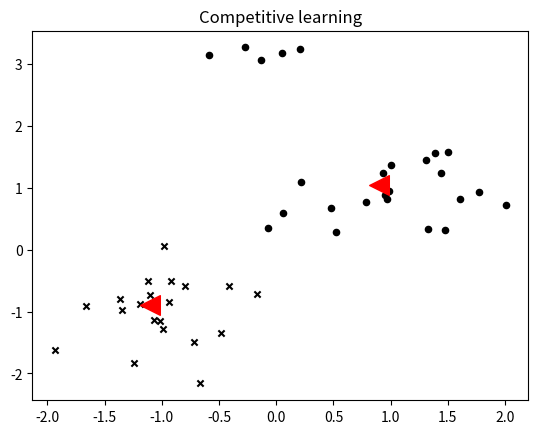
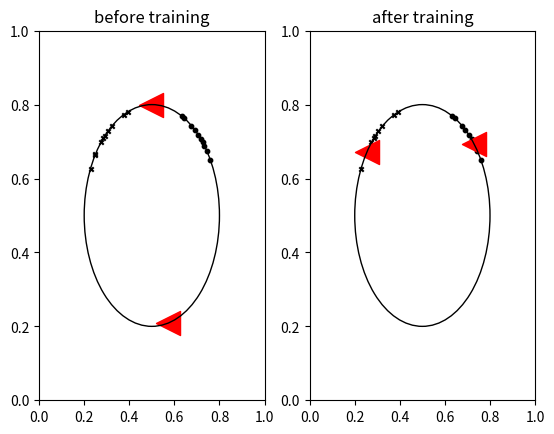

Source code (Python) for these figures, in order: (Note: this script raises an exception after producing the figures.)
#!/usr/bin/env python3
# -*- coding: utf-8 -*-
"""
Created on Fri Jul  6 10:37:20 2018

[redacted]
code for pics in chapter 10: unsupervised learning
"""
#%% imports and initialization
import numpy as np
import matplotlib.pyplot as plt
import matplotlib.patches as ptch

# used in 10.2b, 10.2c, and 10.2d; pics in book are a bit more sober than specified here
cat_color, cat_marker, cat_size = "black", "x", 10
dog_color, dog_marker, dog_size = "black", "o", 10 
cluster_color, cluster_marker, cluster_size = "red", "<", 300

#%% fig 10.2b: Data points in a 2D space, with cluster centers added
# figure-specific initializations
n_cats = 20
mean_cats = [-1, -1]
cov_cats  = np.eye(2)*.2
n_dogs = 20
mean_dogs = [1, 1]
cov_dogs  = np.eye(2)*.2
n_dogs_special = 5
mean_dogs_special = [0, 3]
cov_dogs_special  = np.eye(2)*.05
output1 = [-1.1, -0.9] # final state of the cluster 1
output2 = [0.9, 1.05]  # final state of the cluster 2
cats = np.transpose(np.random.multivariate_normal(mean_cats,cov_cats,size = [n_cats]))
dogs = np.transpose(np.random.multivariate_normal(mean_dogs,cov_dogs,size = [n_dogs]))
dogs_special = np.transpose(np.random.multivariate_normal(mean_dogs_special,cov_dogs_special,size = [n_dogs_special]))

# plotting
plt.scatter(cats[0],cats[1], n_cats, c = cat_color, marker = cat_marker)
plt.scatter(dogs[0],dogs[1], n_dogs, c = dog_color, marker = dog_marker)
plt.scatter(dogs_special[0], dogs_special[1], n_dogs, c = "black")
plt.scatter(output1[0], output1[1], s = 200, c = cluster_color, marker = cluster_marker)
plt.scatter(output2[0], output2[1], s = 200, c = cluster_color, marker = cluster_marker)
plt.title("Competitive learning")

#%% fig 10.2c and 10.2d: Data on a circle (i.e., normalized)
# figure-specific initializations
radius = 0.3
origin = [0.5, 0.5]
std = 0.2
n_dogs = 10
mean_angle_dogs = np.pi*(1/4)
n_cats = 10
mean_angle_cats = np.pi*(3/4)
fig, axes = plt.subplots(nrows = 1, ncols = 2)
circle = plt.Circle(origin, radius, edgecolor = "black", facecolor = "none")
angle_dogs    = np.random.normal(mean_angle_dogs, std,n_dogs)
angle_cats    = np.random.normal(mean_angle_cats, std,n_cats)
labels = ["before", "after"]

# plotting
for index, label in enumerate(labels):
    circ = ptch.Circle(origin, radius, color = "black", fill = False)
    if index == 0:
        cluster_mean = np.random.uniform(0,2*np.pi,2)
    else:
        cluster_mean = [np.random.normal(mean_angle_dogs,std), np.random.normal(mean_angle_cats,std)]
    angle_cluster = cluster_mean
    for angle in [[angle_dogs, dog_color, dog_marker, dog_size], [angle_cats, cat_color, cat_marker, cat_size], [angle_cluster, cluster_color, cluster_marker, cluster_size]]:
        x = radius*np.cos(angle[0]) + origin[0]
        y = radius*np.sin(angle[0]) + origin[1]
        axes[index].scatter(x, y, c = angle[1], marker = angle[2], s = angle[3])
    axes[index].add_patch(circ)    
    axes[index].axis([0, 1, 0, 1])
    axes[index].set_title(label + " training")

#%% fig 10.3: Kohonen maps
# initialization
alpha0 = 1 # initial learning rate
beta = 1   # competition toughness (beta = inf means winner-take-all)
n_in = 3   # number of input units
n_d1, n_s2 = 5, 5 # size of the output grid
speed = 0.01 # scale the shrink speed of the learning rate
n_trials = 500
w = np.random.uniform(0,1,(n_d1,n_d2,n_in))
distr = [0.8, 0.1, 0.1] # biased distribution to sample a color

def distance(winner,x,y):
    y_win = winner // n_d2
    x_win = winner % n_d2
    return np.sqrt((x_win-x)**2 + (y_win-y)**2)

# training
for loop in range(n_trials):
    lrate = alpha0/(loop*speed+1) # learning rate shrinks over time
    x = np.zeros(n_in)
#    x[np.random.randint(0,n_in)] = 1             # sample color from uniform distribution
    x[np.random.choice(range(n_in), p=distr)] = 1 # sample color from bias distribution distr
    print(x)
    y = x.dot(np.reshape(w.swapaxes(0,2).swapaxes(1,2),(n_in,n_d1*n_d2)))
    y_max = np.argmax(y)
    for d1loop in range(n_d1):
        for d2loop in range(n_d2):
            # update equation (10.6)
            w[d1loop,d2loop,:] = (w[d1loop,d2loop,:] + 
               lrate*np.exp(-beta*distance(y_max,d1loop,d2loop))*(x-w[d1loop,d2loop,:]))

# plotting			
plt.imshow(w) 